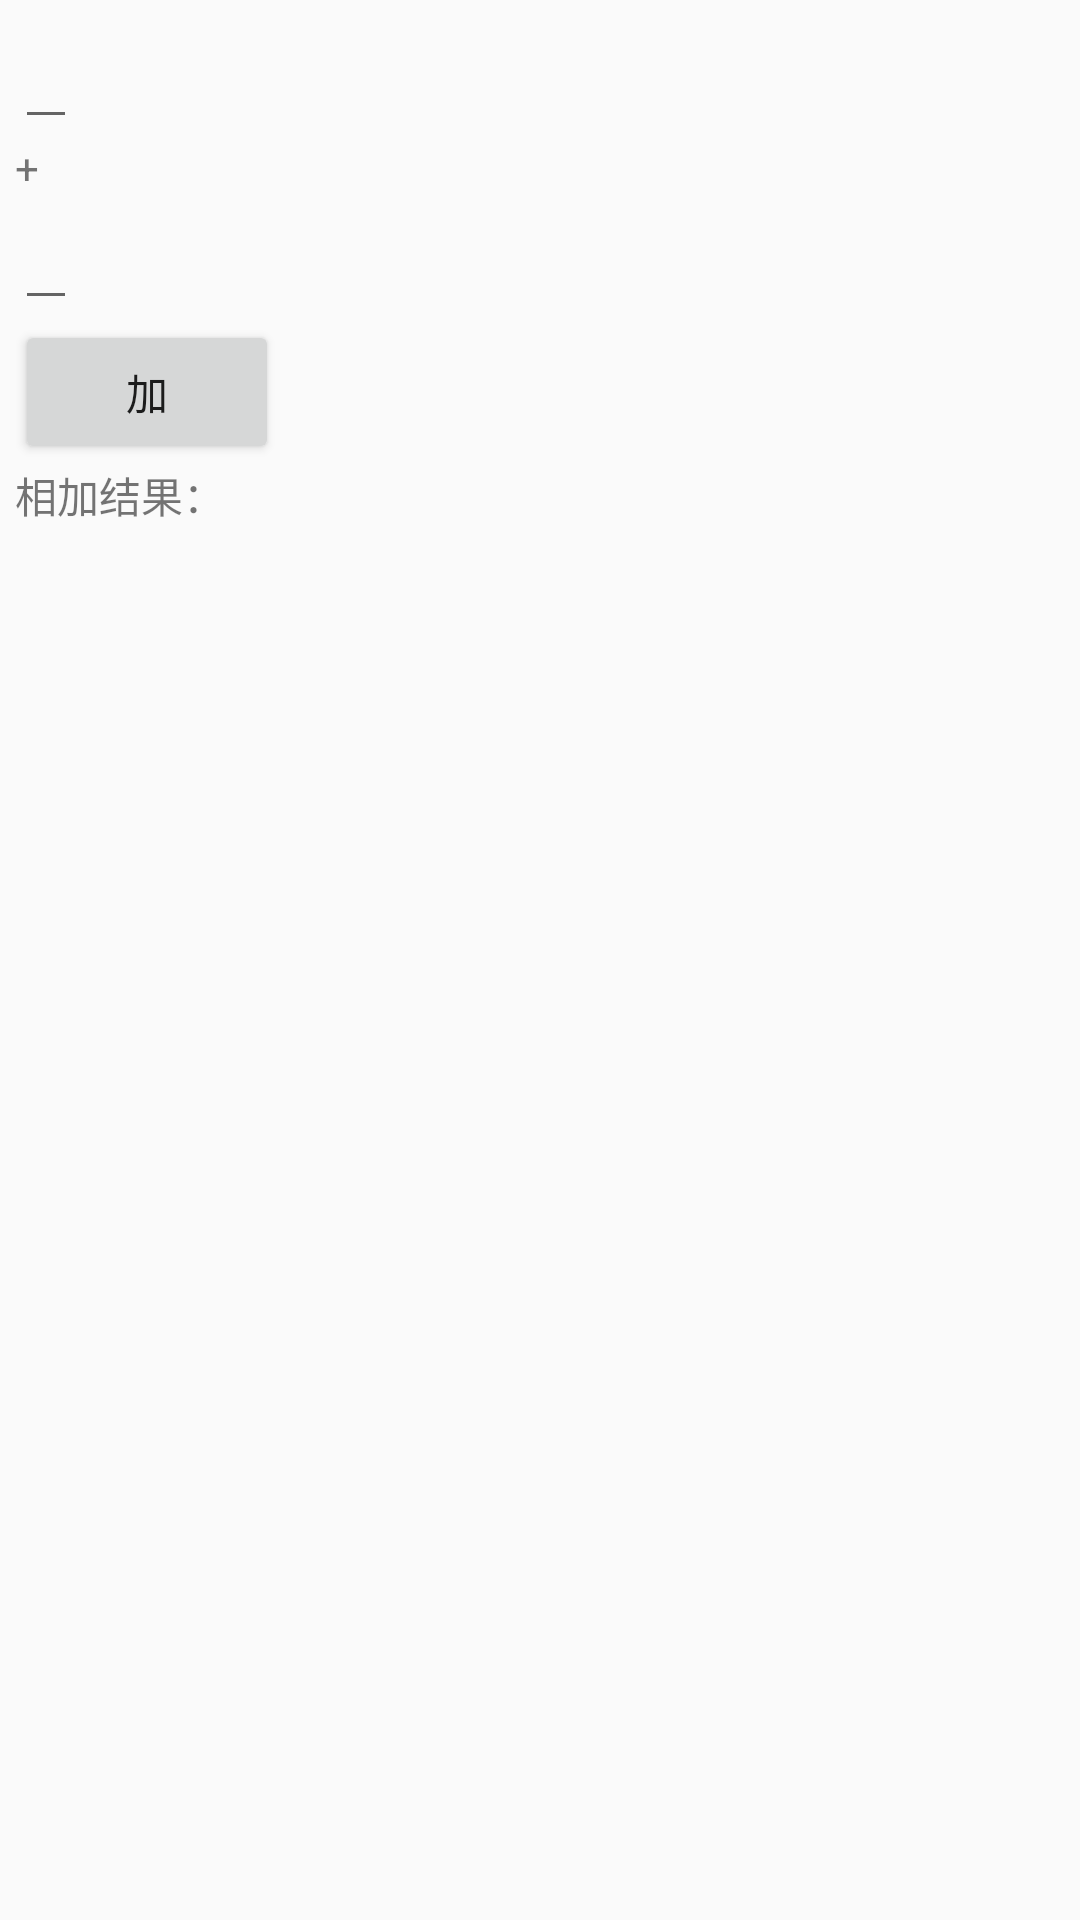

Android layout source for this screen:
<!-- AndroidManifest.xml: application theme AppTheme -->
<!-- res/layout/activity_aidl.xml -->
<?xml version="1.0" encoding="utf-8"?>
<LinearLayout
    xmlns:android="http://schemas.android.com/apk/res/android"
    xmlns:tools="http://schemas.android.com/tools"
    android:id="@+id/activity_aidl"
    android:layout_width="match_parent"
    android:layout_height="match_parent"
    android:orientation="vertical"
    android:padding="5dp"
    tools:context="cn.com.single.andstudy.activity.AIDLActivity">

    <EditText
        android:id="@+id/et_num1"
        android:layout_width="wrap_content"
        android:layout_height="wrap_content"/>

    <TextView
        android:text="+"
        android:layout_width="wrap_content"
        android:layout_height="wrap_content"/>

    <EditText
        android:id="@+id/et_num2"
        android:layout_width="wrap_content"
        android:layout_height="wrap_content"/>

    <Button
        android:id="@+id/btn_add"
        android:text="加"
        android:layout_width="wrap_content"
        android:layout_height="wrap_content"/>

    <TextView
        android:id="@+id/tv_result"
        android:text="相加结果："
        android:layout_width="wrap_content"
        android:layout_height="wrap_content"/>

</LinearLayout>
<!-- resources referenced by this layout -->
<resources>
  <style name="AppTheme" parent="Theme.AppCompat.Light.DarkActionBar">
          
          <item name="colorPrimary">@color/colorPrimary</item>
          <item name="colorPrimaryDark">@color/colorPrimaryDark</item>
          <item name="colorAccent">@color/colorAccent</item>
  
          <item name="android:actionOverflowButtonStyle">@style/WeixinActionOverButtonStyle</item>
      </style>
  <style name="WeixinActionOverButtonStyle">
          <item name="android:src">@drawable/actionbar_add_icon</item>
      </style>
  <!-- not gathered from this repository: default colours our renderer supplied (Android Studio template values) -->
  <color name="colorPrimary">#FF6200EE</color>
  <color name="colorPrimaryDark">#FF3700B3</color>
  <color name="colorAccent">#FF03DAC5</color>
</resources>
